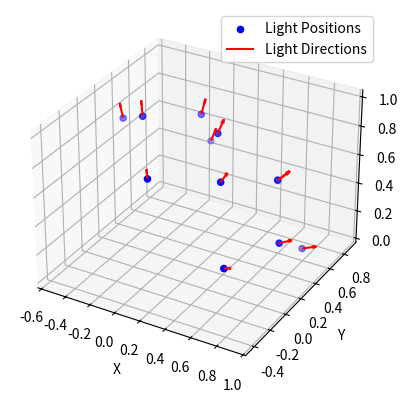

This figure's Python source:
import numpy as np
import matplotlib
import os
import matplotlib.pyplot as plt

import math
from mpl_toolkits.mplot3d import Axes3D


class Rotation2point(object):

    def __init__(self,vec_a, vec_b):
        
        self.vec_a=vec_a/np.linalg.norm(vec_a)
        self.vec_b=vec_b/np.linalg.norm(vec_b)
        self.rotationMatrix=[]


    def calculate(self):

        v=np.cross(self.vec_a,self.vec_b)
        s=np.linalg.norm(v)
        c=np.dot(self.vec_a,self.vec_b)
        I=np.eye(3,dtype=np.float64)
        v_m=np.matrix([[0, -v[2], v[1]],
            [v[2], 0, -v[0]],
            [-v[1],v[0],0]])

        self.rotationMatrix=I+v_m+v_m*v_m*(1/(1+c))
        return self.rotationMatrix

    def rotatePointsbyMatrix(self,pointset):
        
        pointset_norm=pointset/np.linalg.norm(pointset,axis=0)
        pointset_rot=self.rotationMatrix*pointset_norm
        pointset_rot_norm=pointset_rot/np.linalg.norm(pointset_rot,axis=0)
        return pointset_rot_norm

class LightGen(object):
    """
    generate lights which uniformly attribute in a unit sphere
    """
    
    def __init__(self, N, angle, isHalfRequired, lightzmargin,method="random"):
        assert N,"Light number is zero"
        self.method=method
        self.N=N
        self.angle=angle/np.linalg.norm(angle)
        self.LightNum=0
        self.L=[]
        self.x=[]
        self.y=[]
        self.z=[]
        self.fi=(np.sqrt(5)-1)/2
        self.isHalfRequired=isHalfRequired
        self.lightzmargin = lightzmargin
        self.direction_init=np.array([0,0,1])


    def generate(self):

        if self.method=="regular":
            self.L=self.genRegular()
        elif self.method=="random":
            self.L =self.genRandom()
        else:
            raise RuntimeError('No specific method : regular/random, input is '.join(self.method))

        if self.isHalfRequired:
            
            index=self.L[2]>0
            self.L = self.L[:,index]
        if self.lightzmargin is not None:
            index = np.where(np.abs(self.L[2])>self.lightzmargin)[0]
            self.L = self.L[:, index]

        _, self.LightNum=self.L.shape
        return self.L.transpose() 




    def genRegular(self):
        index = np.arange(1, self.N + 1)
        self.z=(2*index-1)/self.N-1
        self.x=np.sqrt(1-self.z*self.z)*np.cos(2*math.pi*index*self.fi)
        self.y=np.sqrt(1-self.z*self.z)*np.sin(2*math.pi*index*self.fi)

        return np.vstack((self.x,self.y,self.z))

    def genRandom(self):
        np.random.seed(128)
        u = np.random.random(size=int(self.N))
        np.random.seed(256)
        v = np.random.random(size=int(self.N))
        theta = 2 * math.pi * u
        phi = np.arccos(2 * v - 1)
        self.x = np.sin(theta) * np.sin(phi)
        self.y = np.cos(theta) * np.sin(phi)
        self.z = np.cos(phi)
        return np.vstack((self.x, self.y, self.z))

    def drawLight(self):
        ax = plt.subplot(111, projection='3d')
    
        # Plot the light sources as points (blue dots)
        ax.scatter(self.L[0], self.L[1], self.L[2], c='b', label='Light Positions')
        
        # Plot the light direction vectors (red arrows)
        ax.quiver(self.L[0], self.L[1], self.L[2], 
                self.L[0], self.L[1], self.L[2], 
                length=0.1, normalize=True, color='r', label='Light Directions')
        
        # Labels for axes
        ax.set_zlabel('Z')
        ax.set_xlabel('X')
        ax.set_ylabel('Y')
        
        # Display the plot
        ax.legend()
        plt.show()


    def rotate(self, direction):
        self.new_direction=direction
        rotation_op=Rotation2point(self.direction_init,self.new_direction)
        rotation_op.calculate()
        self.L=rotation_op.rotatePointsbyMatrix(self.L)

    def run(self):
        self.generate()
        if not (self.angle == self.direction_init).all():
            self.rotate(self.angle)

        self.drawLight()
        return self.L.T




if __name__ == '__main__':
    num_lights = 12
    generator=LightGen(num_lights*4,np.array([1,1,2]),True, 0.5, "regular")
    generator.run()

    light_ins = np.random.random(int(num_lights))     
    # plt.plot(light_ins)
    # plt.show()
    print(generator.L.T)
    # L_out = light_ins[:, np.newaxis] * generator.L.T
    output_dir = f'utils/PSUtils/sample/budrelief'
    os.makedirs(output_dir, exist_ok=True)  # Create the directory if it doesn't exist

    # Define file path with the specified naming format
    file_path = os.path.join(output_dir, f'light_{num_lights}.npy')

    # Save generator.L.T as an .npy file
    np.save(file_path, generator.L.T)

    


    
